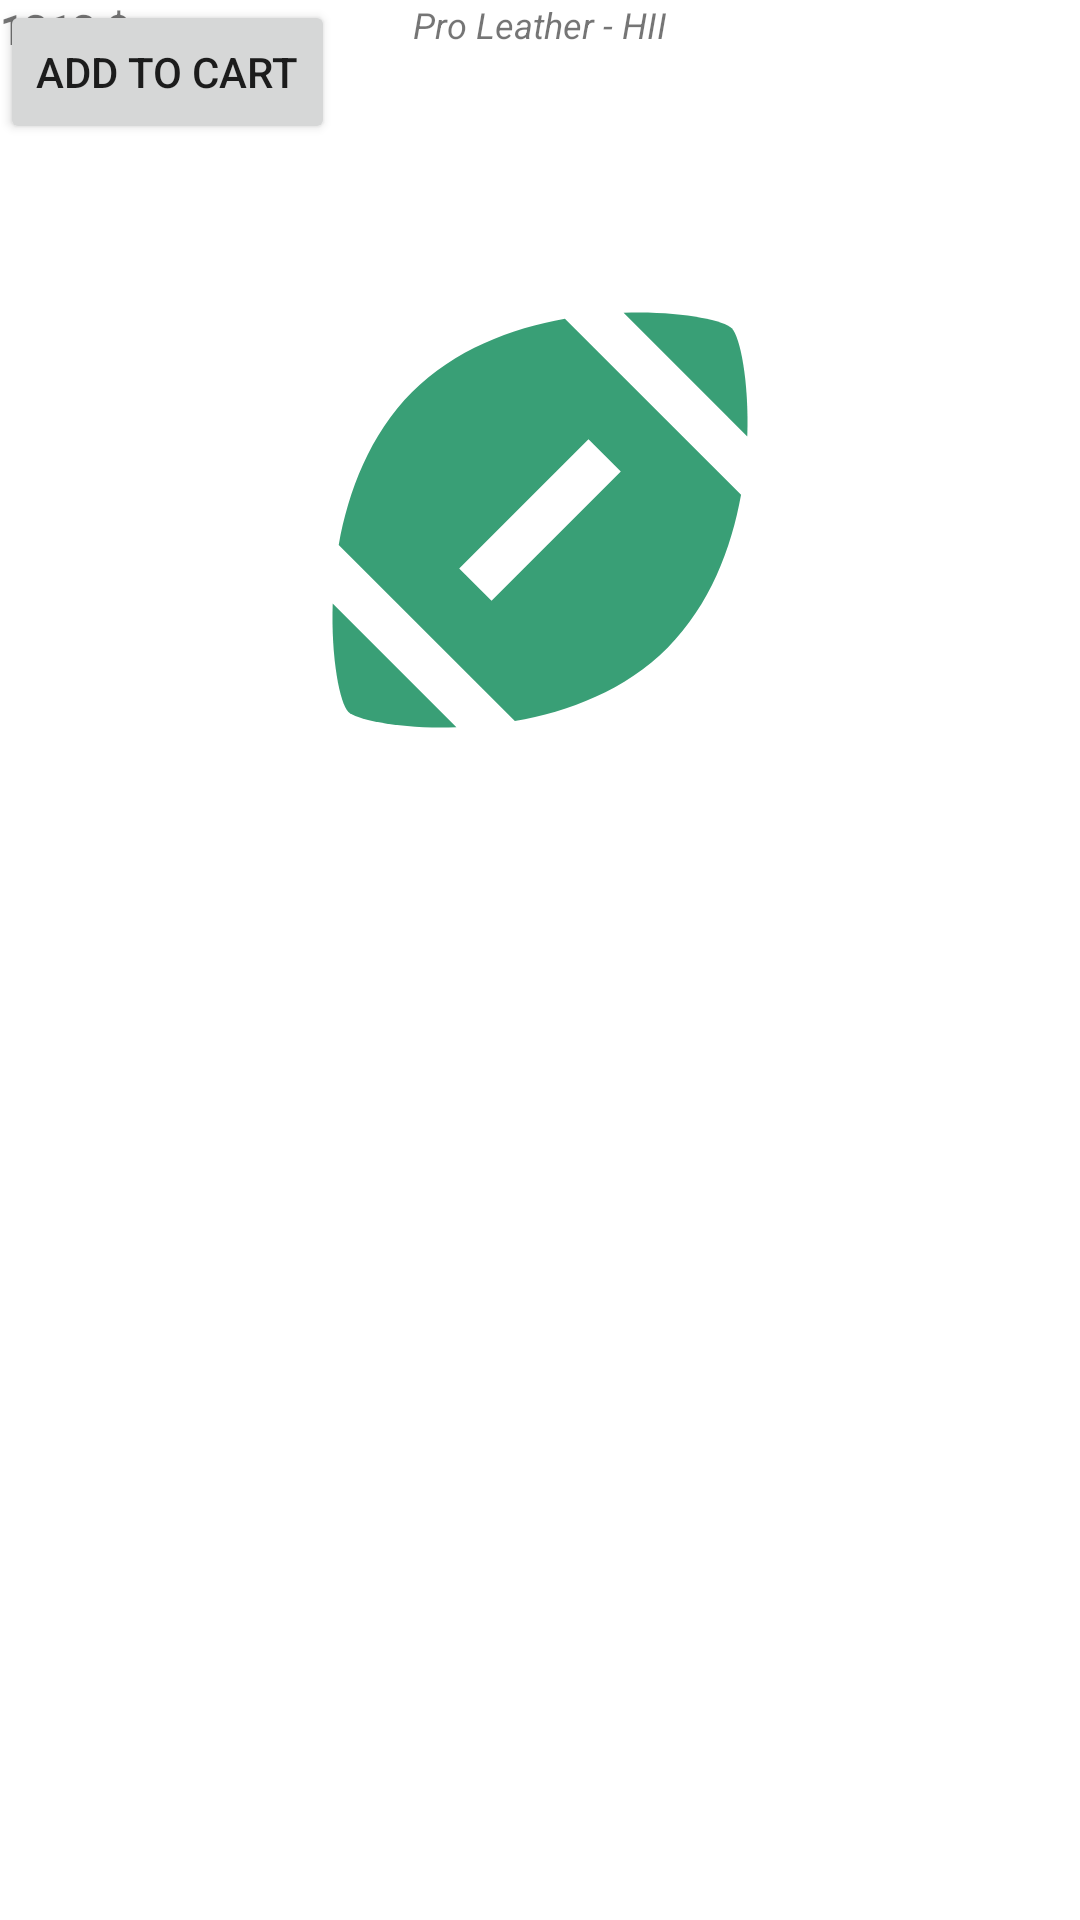

Android layout source for this screen:
<!-- AndroidManifest.xml: application theme Theme.TheShoeDroid -->
<!-- res/layout/view_shoe_details.xml -->
<?xml version="1.0" encoding="utf-8"?>
<androidx.constraintlayout.widget.ConstraintLayout xmlns:android="http://schemas.android.com/apk/res/android"
    xmlns:app="http://schemas.android.com/apk/res-auto"
    xmlns:tools="http://schemas.android.com/tools"
    android:layout_width="match_parent"
    android:layout_height="match_parent">

    <ImageView
        android:id="@+id/imageView"
        android:layout_width="0dp"
        android:layout_height="0dp"
        android:layout_marginStart="16dp"
        android:layout_marginTop="16dp"
        android:layout_marginEnd="16dp"
        app:layout_constraintBottom_toBottomOf="parent"
        app:layout_constraintDimensionRatio="16:9"
        app:layout_constraintEnd_toEndOf="parent"
        app:layout_constraintStart_toStartOf="parent"
        app:layout_constraintTop_toTopOf="parent"
        app:layout_constraintVertical_bias="0.148"
        app:srcCompat="@drawable/ic_baseline_sports_football_24" />

    <TextView
        android:id="@+id/textView6"
        android:layout_width="wrap_content"
        android:layout_height="wrap_content"
        android:layout_marginBottom="16dp"
        android:text="Converse"
        android:textSize="16sp"
        android:textStyle="bold"
        app:layout_constraintBottom_toTopOf="@+id/textView7"
        app:layout_constraintEnd_toEndOf="parent"
        app:layout_constraintStart_toStartOf="parent" />

    <TextView
        android:id="@+id/textView7"
        android:layout_width="wrap_content"
        android:layout_height="wrap_content"
        android:text="Pro Leather - HII"
        android:textSize="12sp"
        android:textStyle="italic"
        app:layout_constraintEnd_toEndOf="parent"
        app:layout_constraintStart_toStartOf="parent"
        tools:layout_editor_absoluteY="397dp" />

    <TextView
        android:id="@+id/textView8"
        android:layout_width="wrap_content"
        android:layout_height="wrap_content"
        android:text="1313 $"
        android:textStyle="bold"
        tools:layout_editor_absoluteX="174dp"
        tools:layout_editor_absoluteY="437dp" />

    <Button
        android:id="@+id/button5"
        android:layout_width="wrap_content"
        android:layout_height="wrap_content"
        android:text="Add to Cart"
        tools:layout_editor_absoluteX="138dp"
        tools:layout_editor_absoluteY="569dp" />
</androidx.constraintlayout.widget.ConstraintLayout>
<!-- resources referenced by this layout -->
<resources>
  <!-- drawable ic_baseline_sports_football_24 (drawable) -->
  <vector android:height="24dp" android:tint="#399F76"
      android:viewportHeight="24" android:viewportWidth="24"
      android:width="24dp" xmlns:android="http://schemas.android.com/apk/res/android">
      <path android:fillColor="@android:color/white" android:pathData="M3.02,15.62c-0.08,2.42 0.32,4.34 0.67,4.69s2.28,0.76 4.69,0.67L3.02,15.62z"/>
      <path android:fillColor="@android:color/white" android:pathData="M13.08,3.28C10.75,3.7 8.29,4.62 6.46,6.46s-2.76,4.29 -3.18,6.62l7.63,7.63c2.34,-0.41 4.79,-1.34 6.62,-3.18s2.76,-4.29 3.18,-6.62L13.08,3.28zM9.9,15.5l-1.4,-1.4l5.6,-5.6l1.4,1.4L9.9,15.5z"/>
      <path android:fillColor="@android:color/white" android:pathData="M20.98,8.38c0.08,-2.42 -0.32,-4.34 -0.67,-4.69s-2.28,-0.76 -4.69,-0.67L20.98,8.38z"/>
  </vector>
  <style name="Theme.TheShoeDroid" parent="Theme.MaterialComponents.DayNight.DarkActionBar">
          
          <item name="colorPrimary">@color/purple_500</item>
          <item name="colorPrimaryVariant">@color/purple_700</item>
          <item name="colorOnPrimary">@color/white</item>
          
          <item name="colorSecondary">@color/teal_200</item>
          <item name="colorSecondaryVariant">@color/teal_700</item>
          <item name="colorOnSecondary">@color/black</item>
          
          <item name="android:statusBarColor" tools:targetApi="l">?attr/colorPrimaryVariant</item>
          
      </style>
  <!-- not gathered from this repository: default colours our renderer supplied (Android Studio template values) -->
  <color name="purple_500">#FF6200EE</color>
  <color name="purple_700">#FF3700B3</color>
  <color name="teal_200">#FF03DAC5</color>
  <color name="teal_700">#FF018786</color>
  <color name="black">#FF000000</color>
  <color name="white">#FFFFFFFF</color>
</resources>
